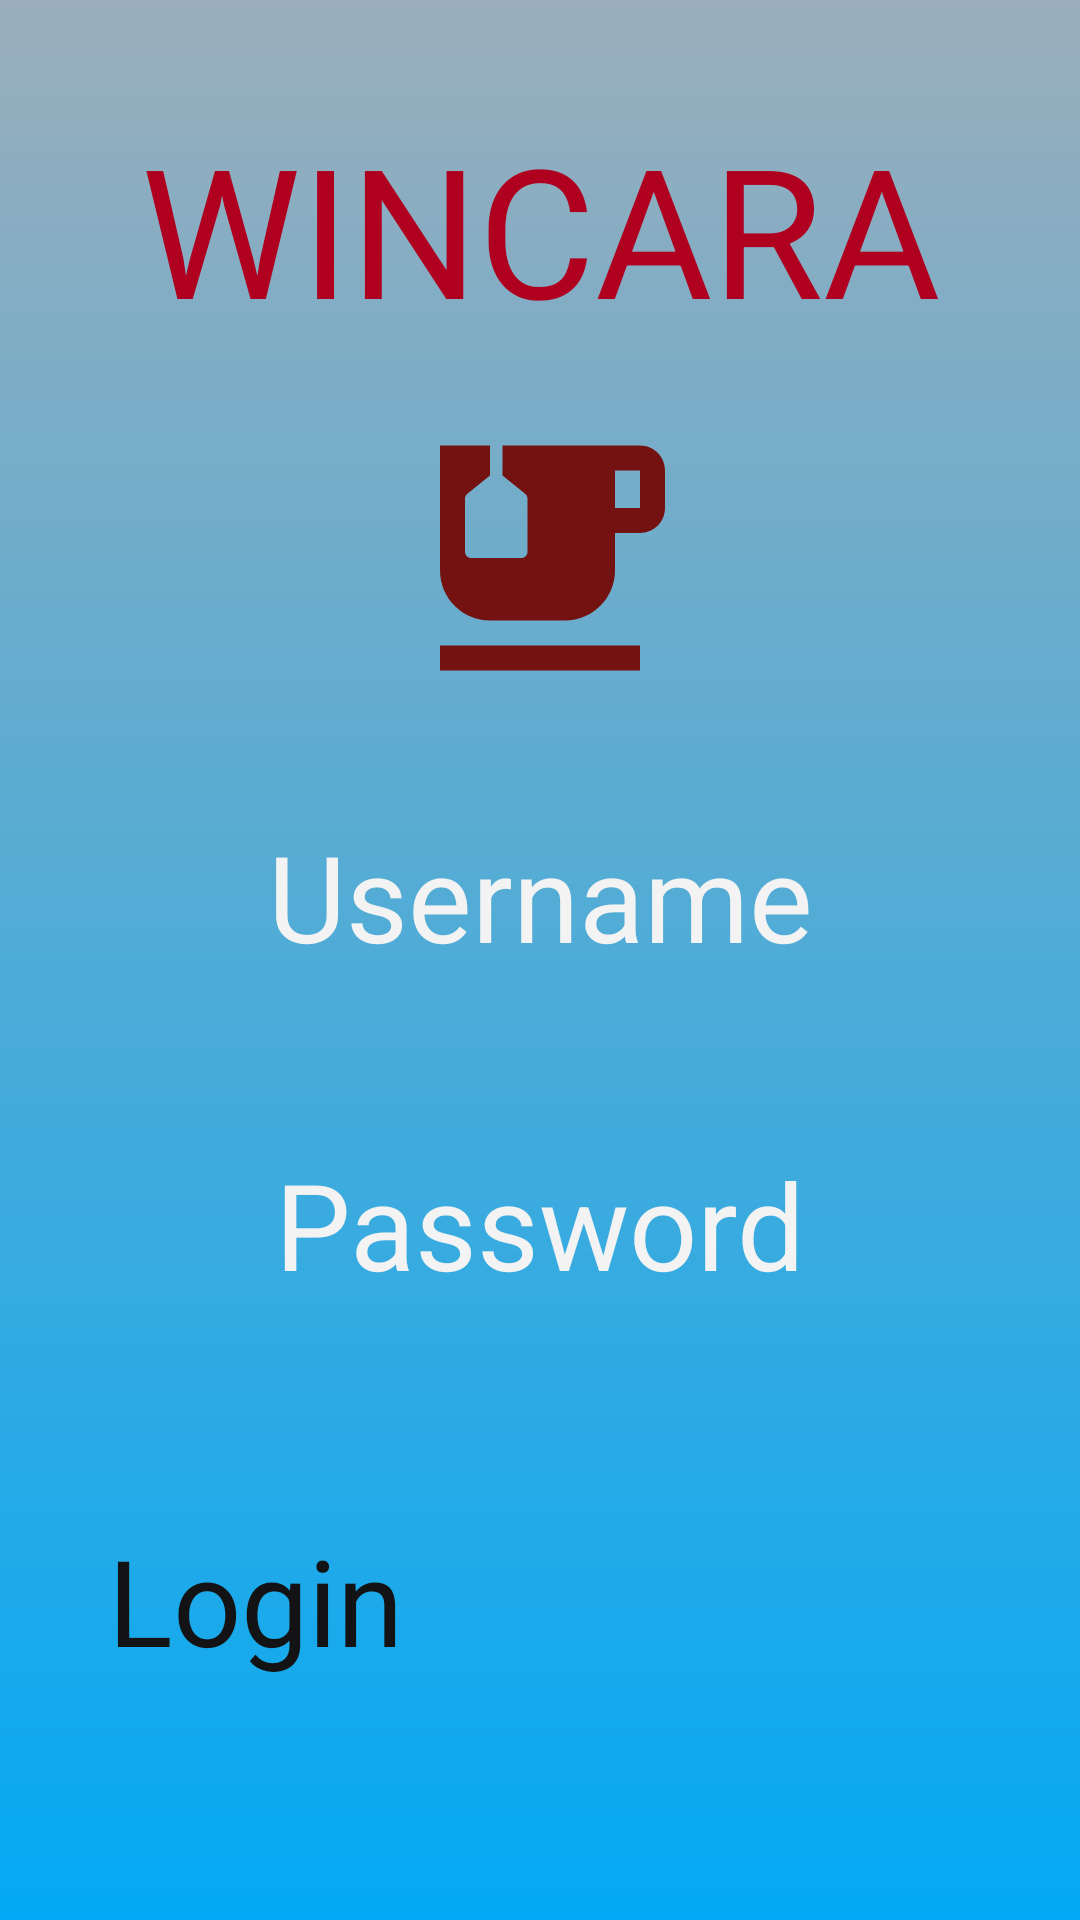

Here is an Android app screen rendered from its layout file. Give the layout XML and the strings, colors and styles it references.
<!-- AndroidManifest.xml: application theme Theme.BLINKING -->
<!-- res/layout/activity_main.xml -->
<?xml version="1.0" encoding="utf-8"?>
<RelativeLayout xmlns:android="http://schemas.android.com/apk/res/android"
    xmlns:app="http://schemas.android.com/apk/res-auto"
    xmlns:tools="http://schemas.android.com/tools"
    android:layout_width="match_parent"
    android:layout_height="match_parent"
    android:background="@drawable/login_background"
    android:gravity="center"
    android:padding="16dp"
    tools:context=".MainActivity">

    <LinearLayout
        android:layout_width="match_parent"
        android:layout_height="wrap_content"
        android:gravity="center"
        android:orientation="vertical">
        <TextView
            android:layout_width="match_parent"
            android:layout_height="wrap_content"
            android:gravity="center"
            android:text="WINCARA"
            android:textSize="60sp"
            android:textColor="@color/design_default_color_error"
            android:padding="20dp"/>

        <ImageView
            android:layout_width="match_parent"
            android:layout_height="wrap_content"
            android:src="@drawable/baseline_emoji_food_beverage_24"/>

        <EditText
            android:layout_width="match_parent"
            android:layout_height="wrap_content"
            android:layout_marginTop="20dp"
            android:gravity="center"
            android:hint="Username"
            android:textColorHint="@color/white"
            android:textSize="40sp"
            android:src="@drawable/box"
            android:padding="16dp"
            android:inputType="text"
            android:id="@+id/username_input" />

        <EditText
            android:layout_width="match_parent"
            android:layout_height="wrap_content"
            android:layout_marginTop="20dp"
            android:gravity="center"
            android:hint="Password"
            android:textColorHint="@color/white"
            android:textSize="40sp"
            android:src="@drawable/box"
            android:padding="20dp"/>
        <Button
        android:layout_width="match_parent"
        android:layout_height="wrap_content"
        android:text="Login"
        android:backgroundTint="@color/white"
        android:textColor="@color/black"
        android:padding="20sp"
        android:layout_marginTop="32dp"
        android:textSize="40sp"
        android:id="@+id/login_btn"/>

        <Button
            android:layout_width="match_parent"
            android:layout_height="wrap_content"
            android:text="Tap to Sign Up"
            android:backgroundTint="@color/white"
            android:textColor="@color/black"
            android:padding="16sp"
            android:layout_marginTop="32dp"
            android:textSize="40sp"
            android:id="@+id/sign_up_btn"/>




    </LinearLayout>

   </RelativeLayout>
<!-- resources referenced by this layout -->
<resources>
  <color name="black">#131315</color>
  <color name="white">#F4F3F3</color>
  <!-- drawable baseline_emoji_food_beverage_24 (drawable) -->
  <vector android:height="100dp" android:tint="#741111"
      android:viewportHeight="24" android:viewportWidth="24"
      android:width="100dp" xmlns:android="http://schemas.android.com/apk/res/android">
      <path android:fillColor="@android:color/white" android:pathData="M20,3H9v2.4l1.81,1.45C10.93,6.94 11,7.09 11,7.24v4.26c0,0.28 -0.22,0.5 -0.5,0.5h-4C6.22,12 6,11.78 6,11.5V7.24c0,-0.15 0.07,-0.3 0.19,-0.39L8,5.4V3H4v10c0,2.21 1.79,4 4,4h6c2.21,0 4,-1.79 4,-4v-3h2c1.11,0 2,-0.9 2,-2V5C22,3.89 21.11,3 20,3zM20,8h-2V5h2V8z"/>
      <path android:fillColor="@android:color/white" android:pathData="M4,19h16v2h-16z"/>
  </vector>
  <!-- drawable login_background (drawable) -->
  <?xml version="1.0" encoding="utf-8"?>
  <shape xmlns:android="http://schemas.android.com/apk/res/android">
       <gradient
           android:type="linear"
           android:angle="100"
           android:startColor="@color/material_dynamic_secondary70"
           android:endColor="#03A9F4"/>
  </shape>
</resources>
